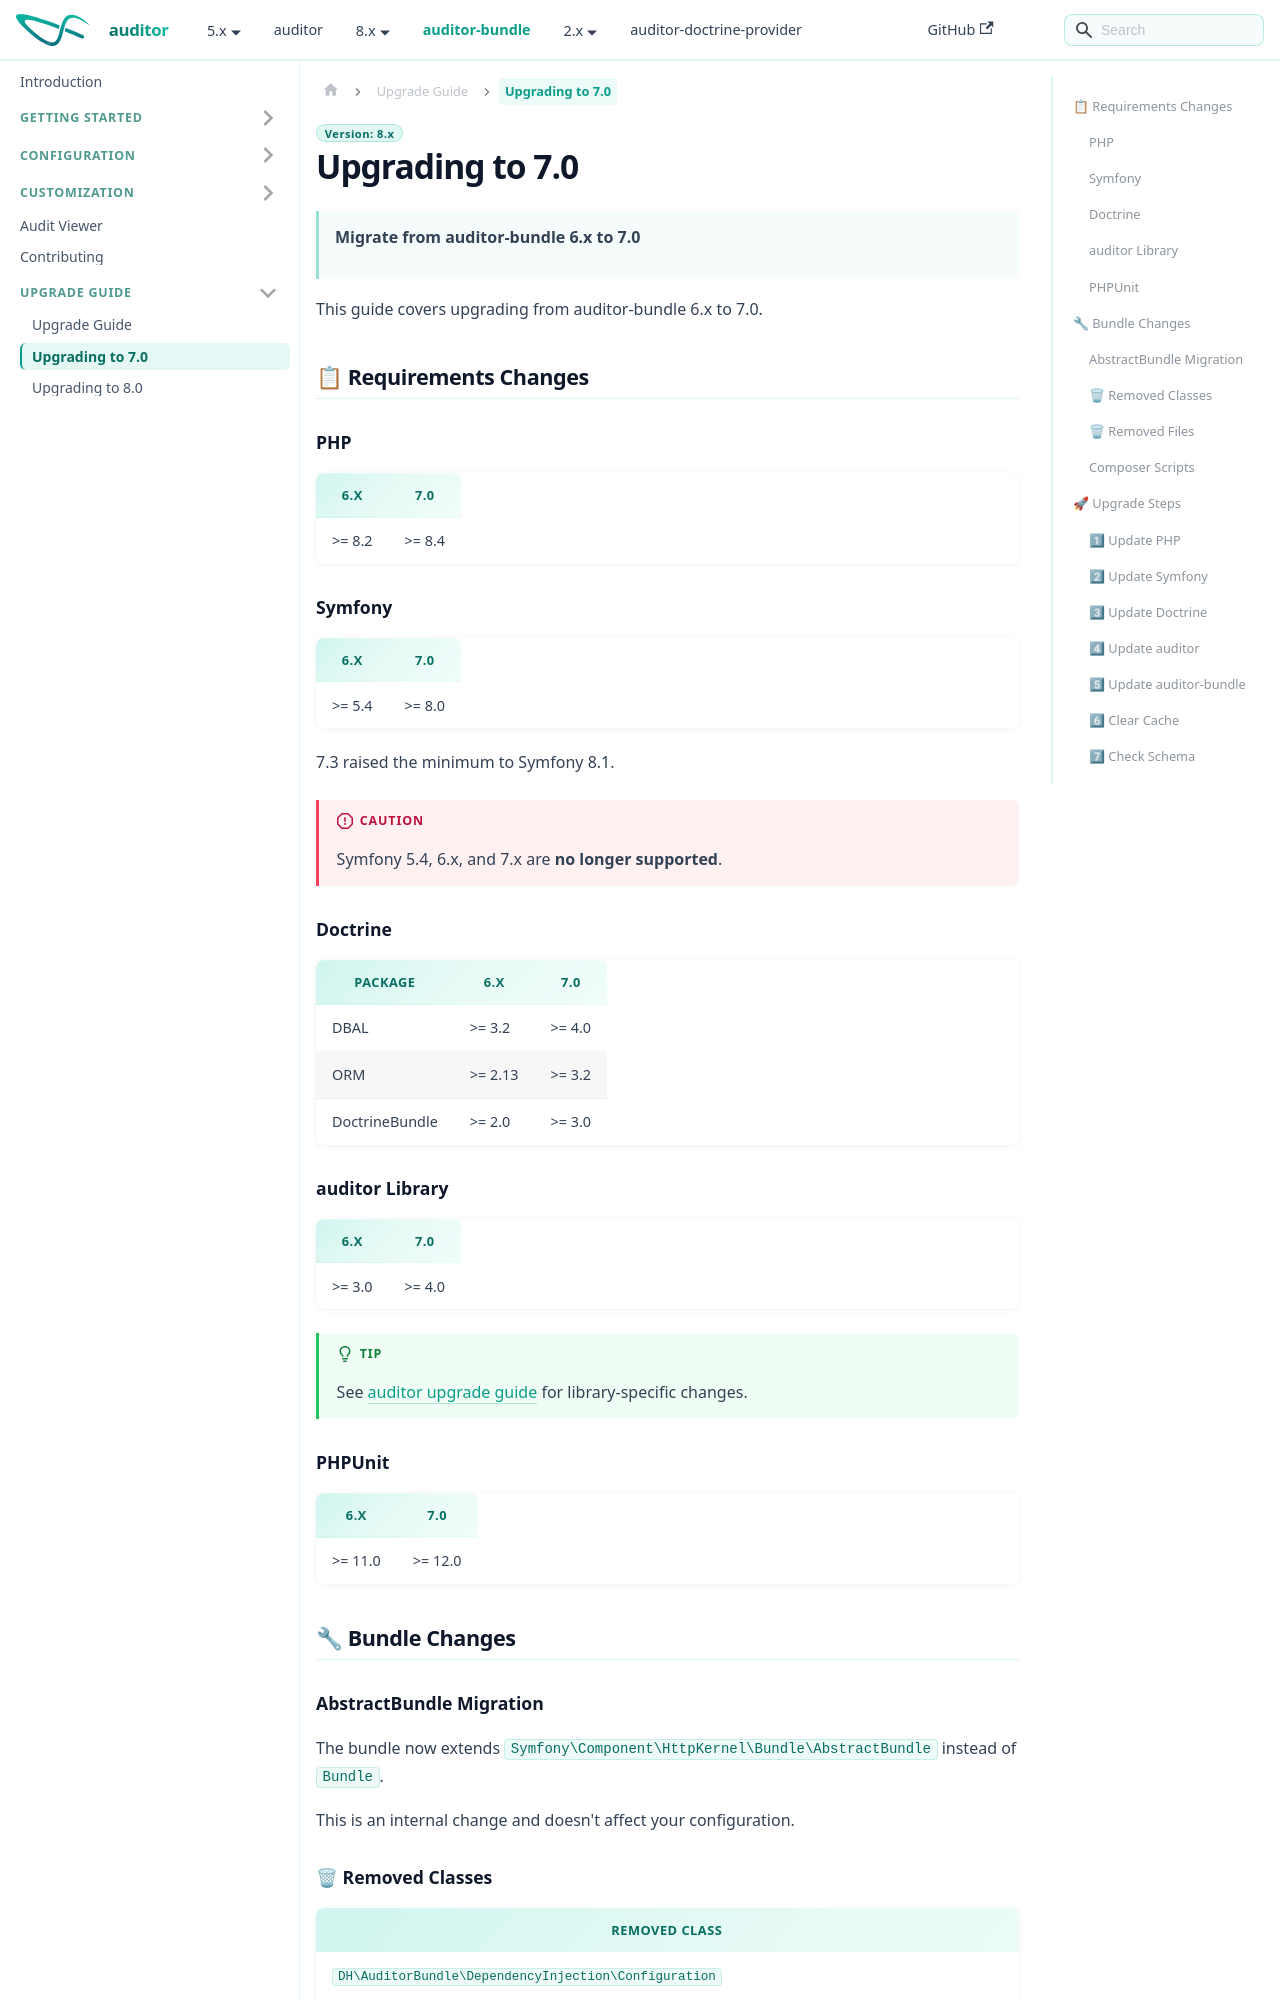

repository: DamienHarper/auditor-docs · page: auditor-bundle/upgrade/v7.html · generator: docusaurus

---
description: "Upgrade auditor-bundle from 6.x to 7.0: new PHP, Symfony, Doctrine and auditor requirements, removed classes, renamed viewer routes and other breaking changes."
---

# Upgrading to 7.0

> **Migrate from auditor-bundle 6.x to 7.0**

This guide covers upgrading from auditor-bundle 6.x to 7.0.

## 📋 Requirements Changes

### PHP

| 6.x    | 7.0    |
|--------|--------|
| >= 8.2 | >= 8.4 |

### Symfony

| 6.x    | 7.0    |
|--------|--------|
| >= 5.4 | >= 8.0 |

7.3 raised the minimum to Symfony 8.1.

> [!CAUTION]
> Symfony 5.4, 6.x, and 7.x are **no longer supported**.

### Doctrine

| Package        | 6.x     | 7.0    |
|----------------|---------|--------|
| DBAL           | >= 3.2  | >= 4.0 |
| ORM            | >= 2.13 | >= 3.2 |
| DoctrineBundle | >= 2.0  | >= 3.0 |

### auditor Library

| 6.x    | 7.0    |
|--------|--------|
| >= 3.0 | >= 4.0 |   

> [!TIP]
> See [auditor upgrade guide](https://github.com/DamienHarper/auditor/blob/master/UPGRADE-4.0.md) for library-specific changes.

### PHPUnit

| 6.x     | 7.0     |
|---------|---------|
| >= 11.0 | >= 12.0 |

## 🔧 Bundle Changes

### AbstractBundle Migration

The bundle now extends `Symfony\Component\HttpKernel\Bundle\AbstractBundle` instead of `Bundle`.

This is an internal change and doesn't affect your configuration.
